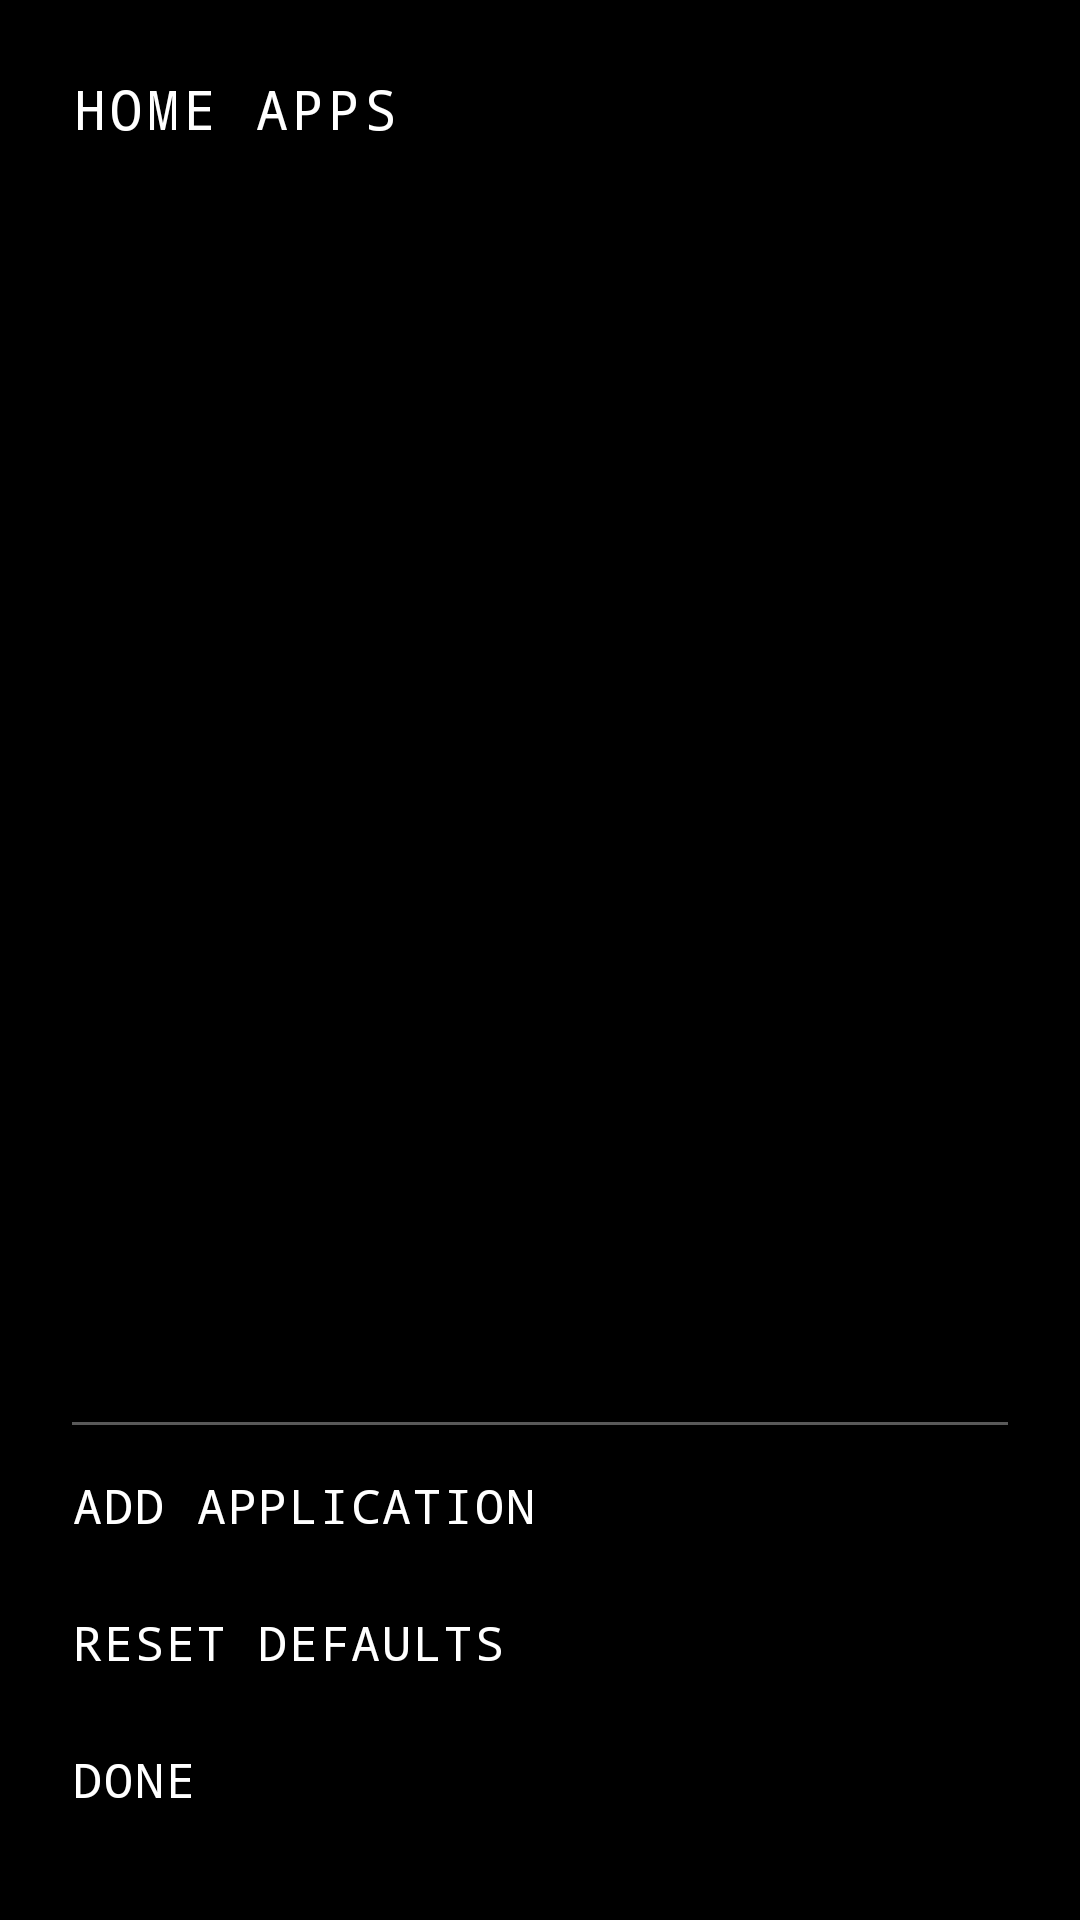

Here is an Android app screen rendered from its layout file. Give the layout XML and the strings, colors and styles it references.
<!-- AndroidManifest.xml: activity theme Theme.Less -->
<!-- res/layout/activity_home_apps.xml -->
<?xml version="1.0" encoding="utf-8"?>
<LinearLayout xmlns:android="http://schemas.android.com/apk/res/android"
    android:layout_width="match_parent"
    android:layout_height="match_parent"
    android:orientation="vertical"
    android:background="@color/less_black"
    android:padding="@dimen/less_padding">

    <TextView
        android:id="@+id/title"
        style="@style/LessText.Title"
        android:layout_width="match_parent"
        android:layout_height="wrap_content"
        android:text="@string/home_apps" />

    <androidx.recyclerview.widget.RecyclerView
        android:id="@+id/list"
        android:layout_width="match_parent"
        android:layout_height="0dp"
        android:layout_weight="1"
        android:layout_marginTop="16dp" />

    <View
        style="@style/LessDivider"
        android:layout_marginTop="12dp"
        android:layout_marginBottom="4dp" />

    <TextView
        android:id="@+id/actionAdd"
        style="@style/LessText.Action"
        android:layout_width="match_parent"
        android:layout_height="wrap_content"
        android:paddingTop="12dp"
        android:paddingBottom="12dp"
        android:text="@string/add_application"
        android:clickable="true"
        android:focusable="true" />

    <TextView
        android:id="@+id/actionReset"
        style="@style/LessText.Action"
        android:layout_width="match_parent"
        android:layout_height="wrap_content"
        android:paddingTop="12dp"
        android:paddingBottom="12dp"
        android:text="@string/reset_defaults"
        android:clickable="true"
        android:focusable="true" />

    <TextView
        android:id="@+id/actionDone"
        style="@style/LessText.Action"
        android:layout_width="match_parent"
        android:layout_height="wrap_content"
        android:paddingTop="12dp"
        android:paddingBottom="12dp"
        android:text="@string/done"
        android:clickable="true"
        android:focusable="true" />
</LinearLayout>
<!-- resources referenced by this layout -->
<resources>
  <color name="less_black">#000000</color>
  <dimen name="less_padding">24dp</dimen>
  <string name="add_application">ADD APPLICATION</string>
  <string name="done">DONE</string>
  <string name="home_apps">HOME APPS</string>
  <string name="reset_defaults">RESET DEFAULTS</string>
  <style name="LessDivider">
          <item name="android:layout_width">match_parent</item>
          <item name="android:layout_height">1dp</item>
          <item name="android:background">@color/less_white</item>
          <item name="android:alpha">0.35</item>
      </style>
  <style name="LessText.Action" parent="LessText.Body">
          <item name="android:alpha">1.0</item>
      </style>
  <style name="LessText.Title" parent="LessText">
          <item name="android:textSize">18sp</item>
          <item name="android:letterSpacing">0.08</item>
      </style>
  <style name="Theme.Less" parent="Theme.AppCompat.NoActionBar">
          <item name="android:windowBackground">@color/less_black</item>
          <item name="android:colorBackground">@color/less_black</item>
          <item name="android:textColor">@color/less_white</item>
          <item name="android:textColorPrimary">@color/less_white</item>
          <item name="android:textColorSecondary">@color/less_white</item>
          <item name="android:textColorHint">@color/less_white</item>
          <item name="android:statusBarColor">@color/less_black</item>
          <item name="android:navigationBarColor">@color/less_black</item>
          <item name="android:windowLightStatusBar">false</item>
          <item name="android:fontFamily">monospace</item>
          <item name="android:typeface">monospace</item>
          <item name="colorPrimary">@color/less_white</item>
          <item name="colorPrimaryDark">@color/less_black</item>
          <item name="colorAccent">@color/less_white</item>
          <item name="android:editTextColor">@color/less_white</item>
          <item name="editTextColor">@color/less_white</item>
      </style>
  <color name="less_white">#FFFFFF</color>
  <style name="LessText.Body" parent="LessText">
          <item name="android:textSize">16sp</item>
          <item name="android:letterSpacing">0.04</item>
      </style>
  <style name="LessText">
          <item name="android:textColor">@color/less_white</item>
          <item name="android:fontFamily">monospace</item>
          <item name="android:textAllCaps">true</item>
          <item name="android:background">@color/less_black</item>
      </style>
</resources>
